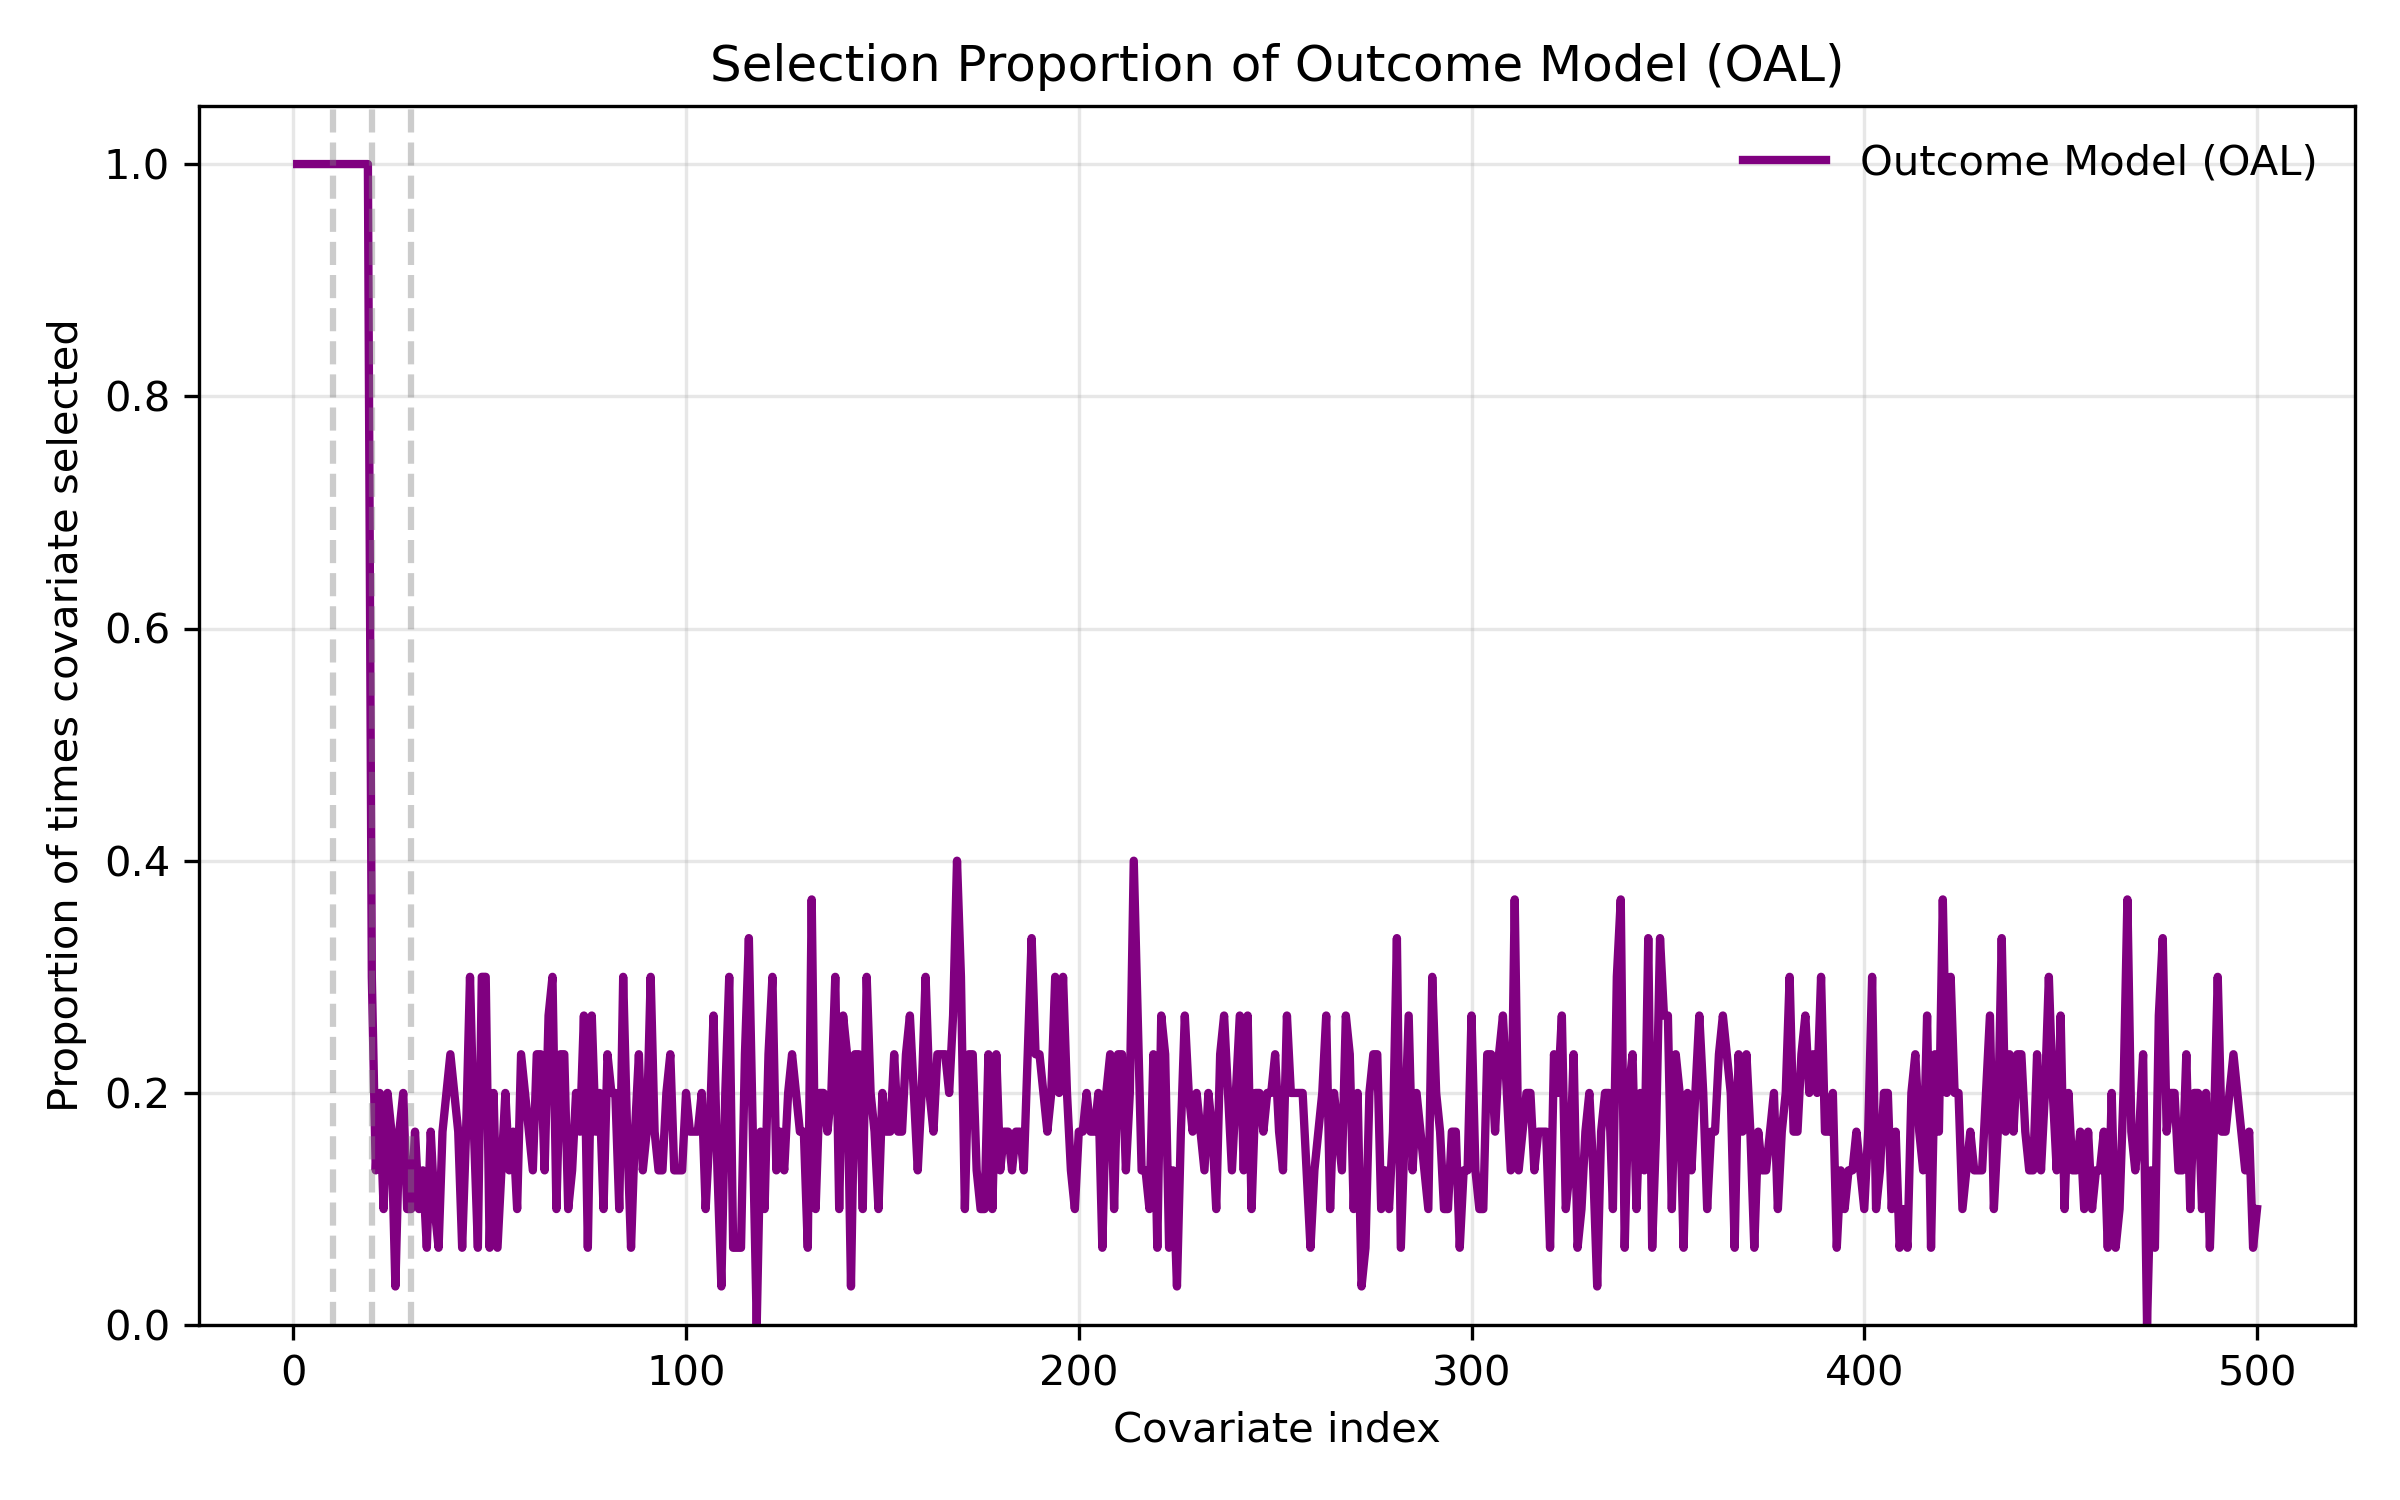

Data behind this chart, as committed beside it:
covariate_index, selection_proportion
1, 1.0
2, 1.0
3, 1.0
4, 1.0
5, 1.0
6, 1.0
7, 1.0
8, 1.0
9, 1.0
10, 1.0
11, 1.0
12, 1.0
13, 1.0
14, 1.0
15, 1.0
16, 1.0
17, 1.0
18, 1.0
19, 1.0
20, 0.3
21, 0.1333
22, 0.2
23, 0.1
24, 0.2
25, 0.1667
26, 0.03333
27, 0.1667
28, 0.2
29, 0.1
30, 0.1
31, 0.1667
32, 0.1
33, 0.1333
34, 0.06667
35, 0.1667
36, 0.1
37, 0.06667
38, 0.1667
39, 0.2
40, 0.2333
41, 0.2
42, 0.1667
43, 0.06667
44, 0.1667
45, 0.3
46, 0.1667
47, 0.06667
48, 0.3
49, 0.3
50, 0.06667
51, 0.2
52, 0.06667
53, 0.1333
54, 0.2
55, 0.1333
56, 0.1667
57, 0.1
58, 0.2333
59, 0.2
60, 0.1667
... 440 more rows
